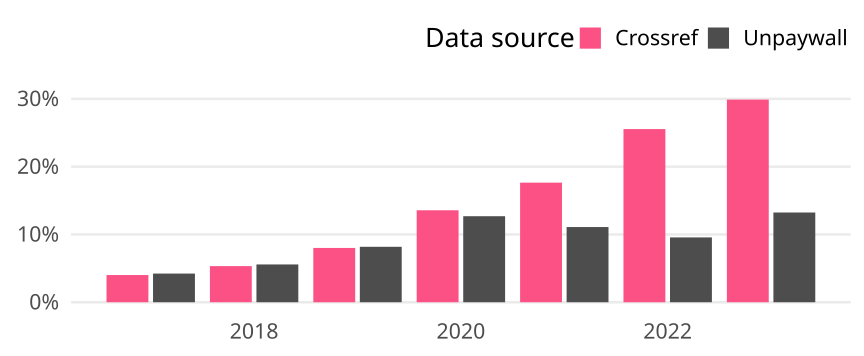

The data file committed next to this chart (first rows):
cr_year, cat, article_total, name, oa_articles, oa_share
2017, Global, 198488, Crossref, 7964, 0.04012
2017, Global, 198488, Unpaywall, 8395, 0.04229
2018, Global, 207474, Crossref, 11054, 0.05328
2018, Global, 207474, Unpaywall, 11566, 0.05575
2019, Global, 205552, Crossref, 16465, 0.0801
2019, Global, 205552, Unpaywall, 16812, 0.08179
2020, Global, 225729, Crossref, 30627, 0.1357
2020, Global, 225729, Unpaywall, 28647, 0.1269
2021, Global, 220739, Crossref, 38942, 0.1764
2021, Global, 220739, Unpaywall, 24482, 0.1109
2022, Global, 209041, Crossref, 53399, 0.2554
2022, Global, 209041, Unpaywall, 19991, 0.09563
2023, Global, 72526, Crossref, 21681, 0.2989
2023, Global, 72526, Unpaywall, 9601, 0.1324
